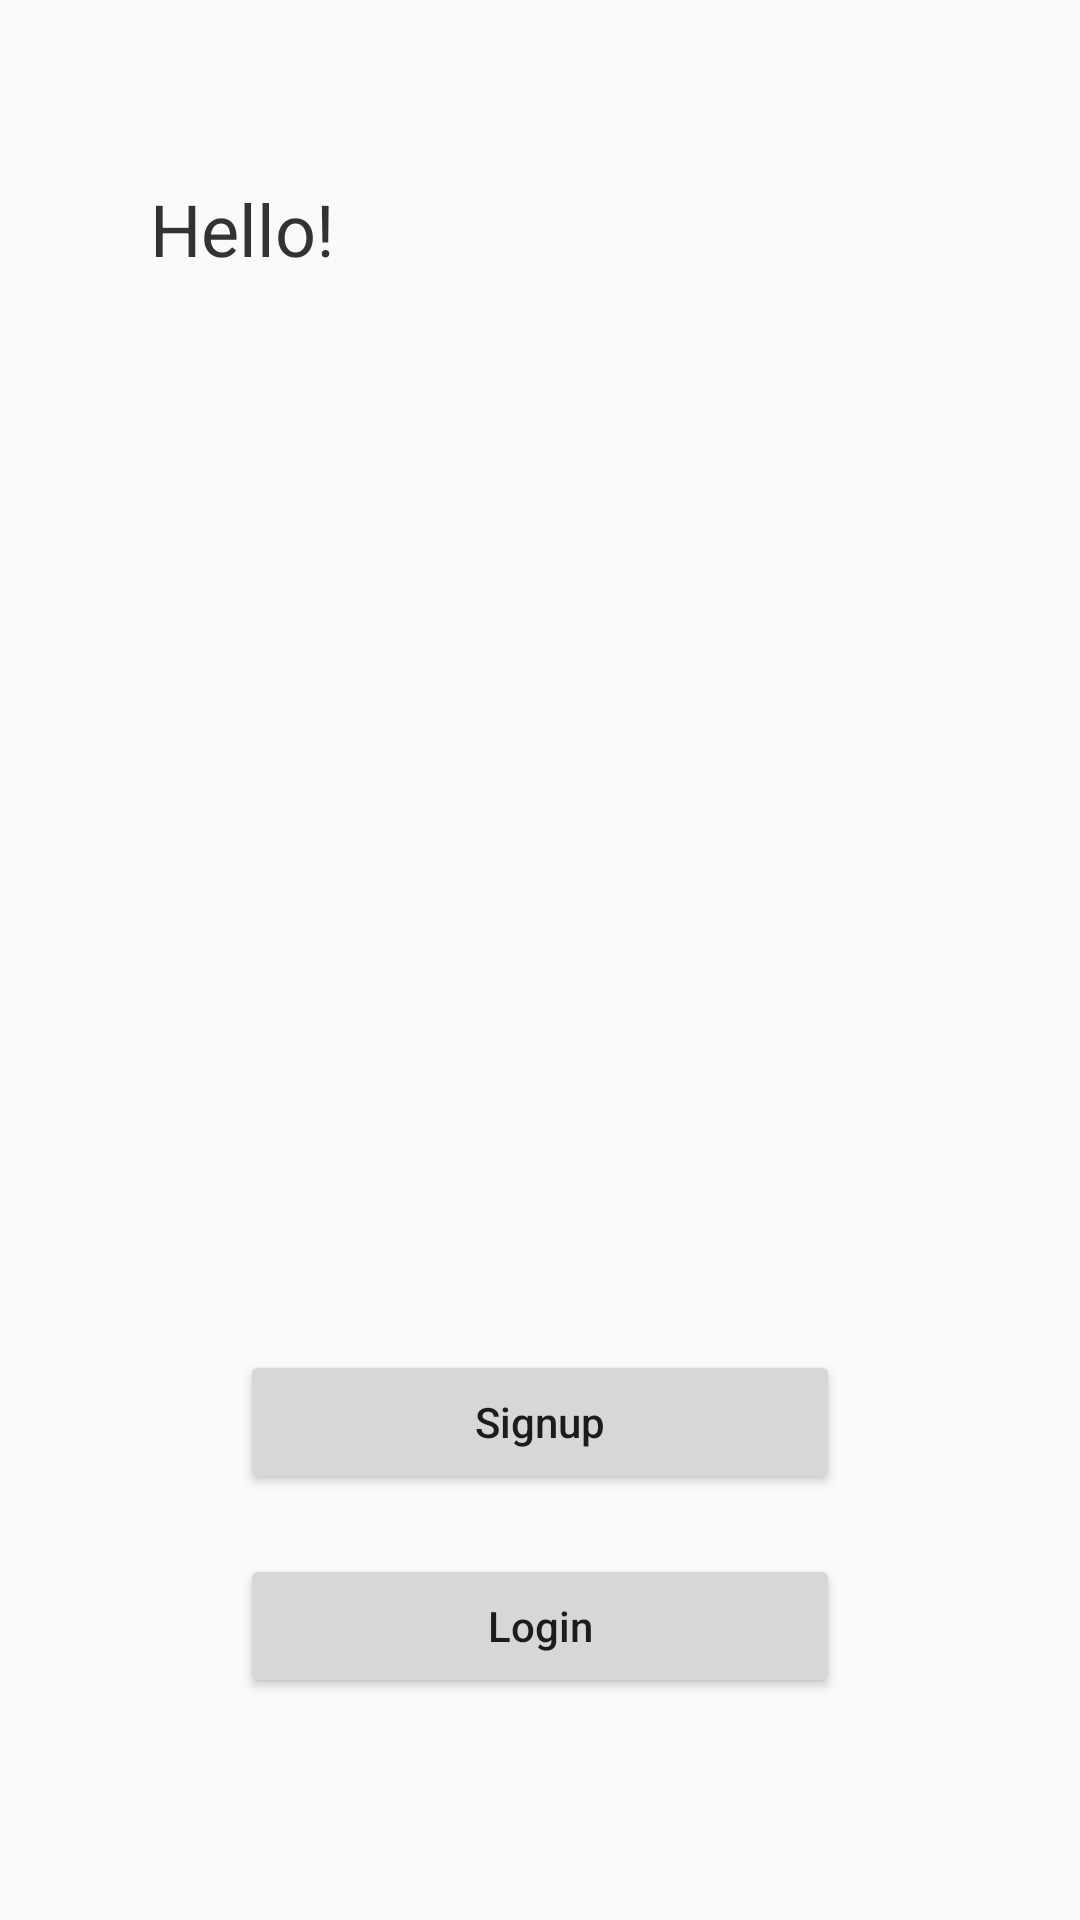

Layout XML and referenced resources for this Android screen:
<!-- AndroidManifest.xml: application theme AppTheme -->
<!-- res/layout/constraint_layout.xml -->
<?xml version="1.0" encoding="utf-8"?>
<androidx.constraintlayout.widget.ConstraintLayout xmlns:android="http://schemas.android.com/apk/res/android"
    xmlns:app="http://schemas.android.com/apk/res-auto"
    android:layout_width="match_parent"
    android:layout_height="match_parent"
    android:layout_gravity="center">

    <TextView
        android:layout_width="match_parent"
        android:layout_height="wrap_content"
        android:layout_marginStart="50dp"
        android:layout_marginTop="60dp"
        android:text="Hello!"
        android:textColor="@color/textColor"
        android:textSize="24dp"
        app:layout_constraintTop_toTopOf="parent" />

    <ImageView
        android:id="@+id/login_logo"
        android:layout_width="200dp"
        android:layout_height="200dp"
        android:src="@drawable/octocat"
        app:layout_constraintBottom_toBottomOf="parent"
        app:layout_constraintEnd_toEndOf="parent"
        app:layout_constraintStart_toStartOf="parent"
        app:layout_constraintTop_toTopOf="parent" />

    <Button
        android:id="@+id/signup_button"
        android:layout_width="0dp"
        android:layout_height="wrap_content"
        android:layout_marginHorizontal="80dp"
        android:layout_marginTop="30dp"
        android:text="Signup"
        android:textAllCaps="false"
        app:layout_constraintEnd_toEndOf="parent"
        app:layout_constraintStart_toStartOf="parent"
        app:layout_constraintTop_toBottomOf="@id/login_logo" />

    <Button
        android:layout_width="0dp"
        android:layout_height="wrap_content"
        android:layout_marginHorizontal="80dp"
        android:layout_marginTop="20dp"
        android:text="Login"
        android:textAllCaps="false"
        app:layout_constraintEnd_toEndOf="parent"
        app:layout_constraintStart_toStartOf="parent"
        app:layout_constraintTop_toBottomOf="@id/signup_button" />
</androidx.constraintlayout.widget.ConstraintLayout>
<!-- resources referenced by this layout -->
<resources>
  <color name="textColor">#333</color>
  <style name="AppTheme" parent="Theme.AppCompat.Light.DarkActionBar">
          
          <item name="colorPrimary">@color/colorPrimary</item>
          <item name="colorPrimaryDark">@color/colorPrimaryDark</item>
          <item name="colorAccent">@color/colorAccent</item>
      </style>
  <color name="colorPrimary">#008577</color>
  <color name="colorPrimaryDark">#00574B</color>
  <color name="colorAccent">#D81B60</color>
</resources>
